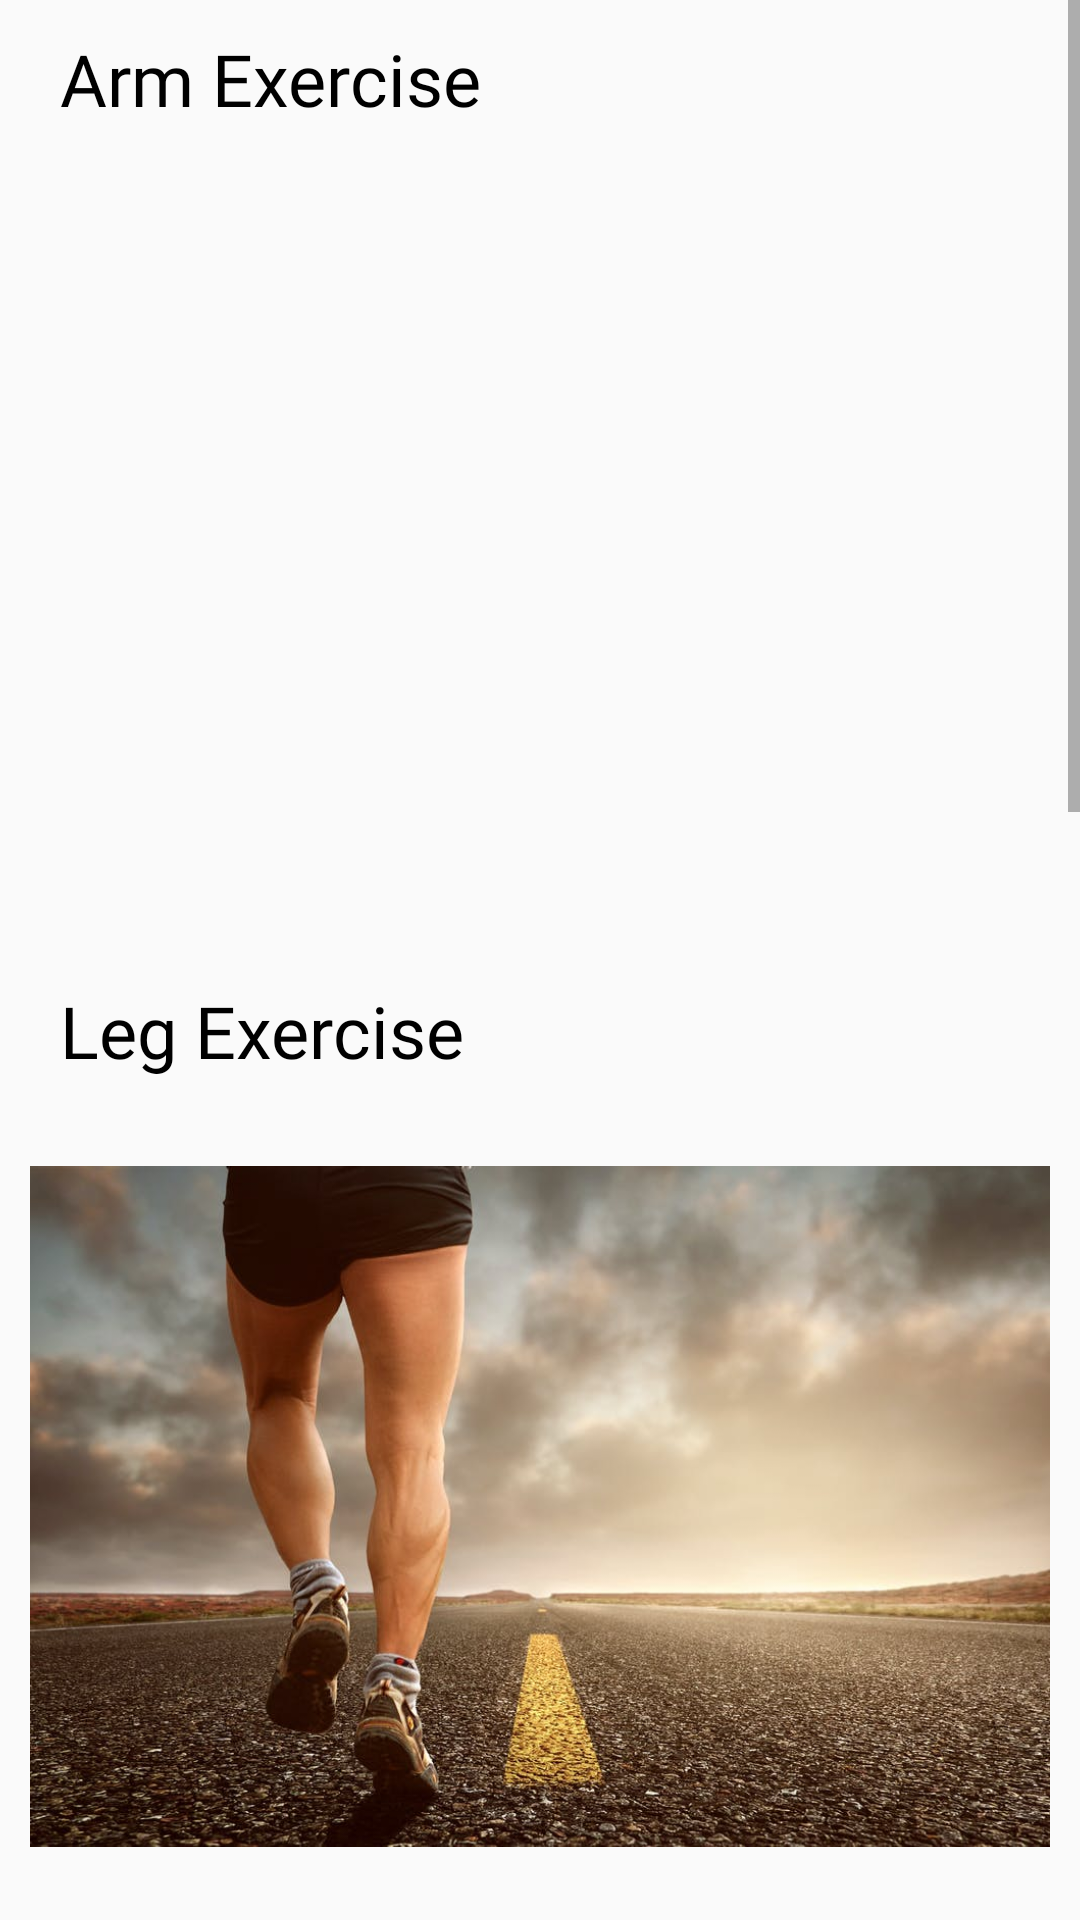

Reconstruct the res/layout file that produces this screen, plus the resources it refers to.
<!-- AndroidManifest.xml: application theme Theme.Fragments -->
<!-- res/layout/frag4.xml -->
<?xml version="1.0" encoding="utf-8"?>
<ScrollView xmlns:android="http://schemas.android.com/apk/res/android"
    xmlns:app="http://schemas.android.com/apk/res-auto"
    xmlns:tools="http://schemas.android.com/tools"
    android:layout_width="match_parent"
    android:layout_height="match_parent"
    >

    <LinearLayout
        android:layout_width="match_parent"
        android:layout_height="wrap_content"
        android:orientation="vertical">

        <TextView
            android:id="@+id/textView34"
            android:layout_width="match_parent"
            android:layout_height="wrap_content"
            android:layout_marginBottom="5dp"
            android:fontFamily="@font/stalinist_one"
            android:paddingLeft="20dp"
            android:paddingTop="10dp"
            android:text="Arm Exercise"
            android:textColor="@color/black"
            android:textSize="24sp" />

        <ImageView
            android:id="@+id/imageView6"
            android:layout_width="match_parent"
            android:layout_height="255dp"
            android:paddingLeft="10dp"
            android:paddingRight="10dp"
            app:srcCompat="@drawable/arm1" />

        <TextView
            android:id="@+id/textView35"
            android:layout_width="match_parent"
            android:layout_height="wrap_content"
            android:layout_marginTop="15dp"
            android:layout_marginBottom="5dp"
            android:fontFamily="@font/stalinist_one"
            android:paddingLeft="20dp"
            android:paddingTop="10dp"
            android:text="Leg Exercise"
            android:textColor="@color/black"
            android:textSize="24sp" />

        <ImageView
            android:id="@+id/imageView7"
            android:layout_width="match_parent"
            android:layout_height="275dp"
            android:paddingLeft="10dp"
            android:paddingRight="10dp"
            app:srcCompat="@drawable/lag2" />

        <TextView
            android:id="@+id/textView36"
            android:layout_width="match_parent"
            android:layout_height="wrap_content"
            android:layout_marginTop="15dp"
            android:layout_marginBottom="5dp"
            android:fontFamily="@font/stalinist_one"
            android:paddingLeft="20dp"
            android:paddingTop="10dp"
            android:text="Abs Exercise"
            android:textColor="@color/black"
            android:textSize="24sp" />

        <ImageView
            android:id="@+id/imageView8"
            android:layout_width="match_parent"
            android:layout_height="230dp"
            android:paddingLeft="10dp"
            android:paddingRight="10dp"
            app:srcCompat="@drawable/abs3" />

        <TextView
            android:id="@+id/textView37"
            android:layout_width="match_parent"
            android:layout_height="wrap_content"
            android:layout_marginTop="15dp"
            android:layout_marginBottom="5dp"
            android:fontFamily="@font/stalinist_one"
            android:paddingLeft="20dp"
            android:paddingTop="10dp"
            android:text="Chest Exercise"
            android:textColor="@color/black"
            android:textSize="24sp" />

        <ImageView
            android:id="@+id/imageView9"
            android:layout_width="match_parent"
            android:layout_height="230dp"
            android:paddingLeft="10dp"
            android:paddingRight="10dp"
            app:srcCompat="@drawable/chest3" />

        <TextView
            android:id="@+id/textView38"
            android:layout_width="match_parent"
            android:layout_height="wrap_content"
            android:layout_marginTop="15dp"
            android:layout_marginBottom="5dp"
            android:fontFamily="@font/stalinist_one"
            android:paddingLeft="20dp"
            android:paddingTop="10dp"
            android:text="Shoulder Exercise"
            android:textColor="@color/black"
            android:textSize="22sp" />

        <ImageView
            android:id="@+id/imageView10"
            android:layout_width="match_parent"
            android:layout_height="230dp"
            android:paddingLeft="10dp"
            android:paddingRight="10dp"
            app:srcCompat="@drawable/back2" />

    </LinearLayout>
</ScrollView>
<!-- resources referenced by this layout -->
<resources>
  <color name="black">#FF000000</color>
  <!-- drawable back2: jpeg bitmap (drawable, 60303 bytes) -->
  <!-- drawable chest3: jpg bitmap (drawable, 48710 bytes) -->
  <!-- drawable lag2: jpeg bitmap (drawable, 91711 bytes) -->
  <style name="Theme.Fragments" parent="Theme.AppCompat.Light.DarkActionBar">
          
          <item name="colorPrimary">@color/black</item>
          <item name="colorPrimaryVariant">@color/purple_700</item>
          <item name="colorOnPrimary">@color/white</item>
      </style>
  <color name="purple_700">#FF3700B3</color>
  <color name="white">#FFFFFFFF</color>
</resources>
